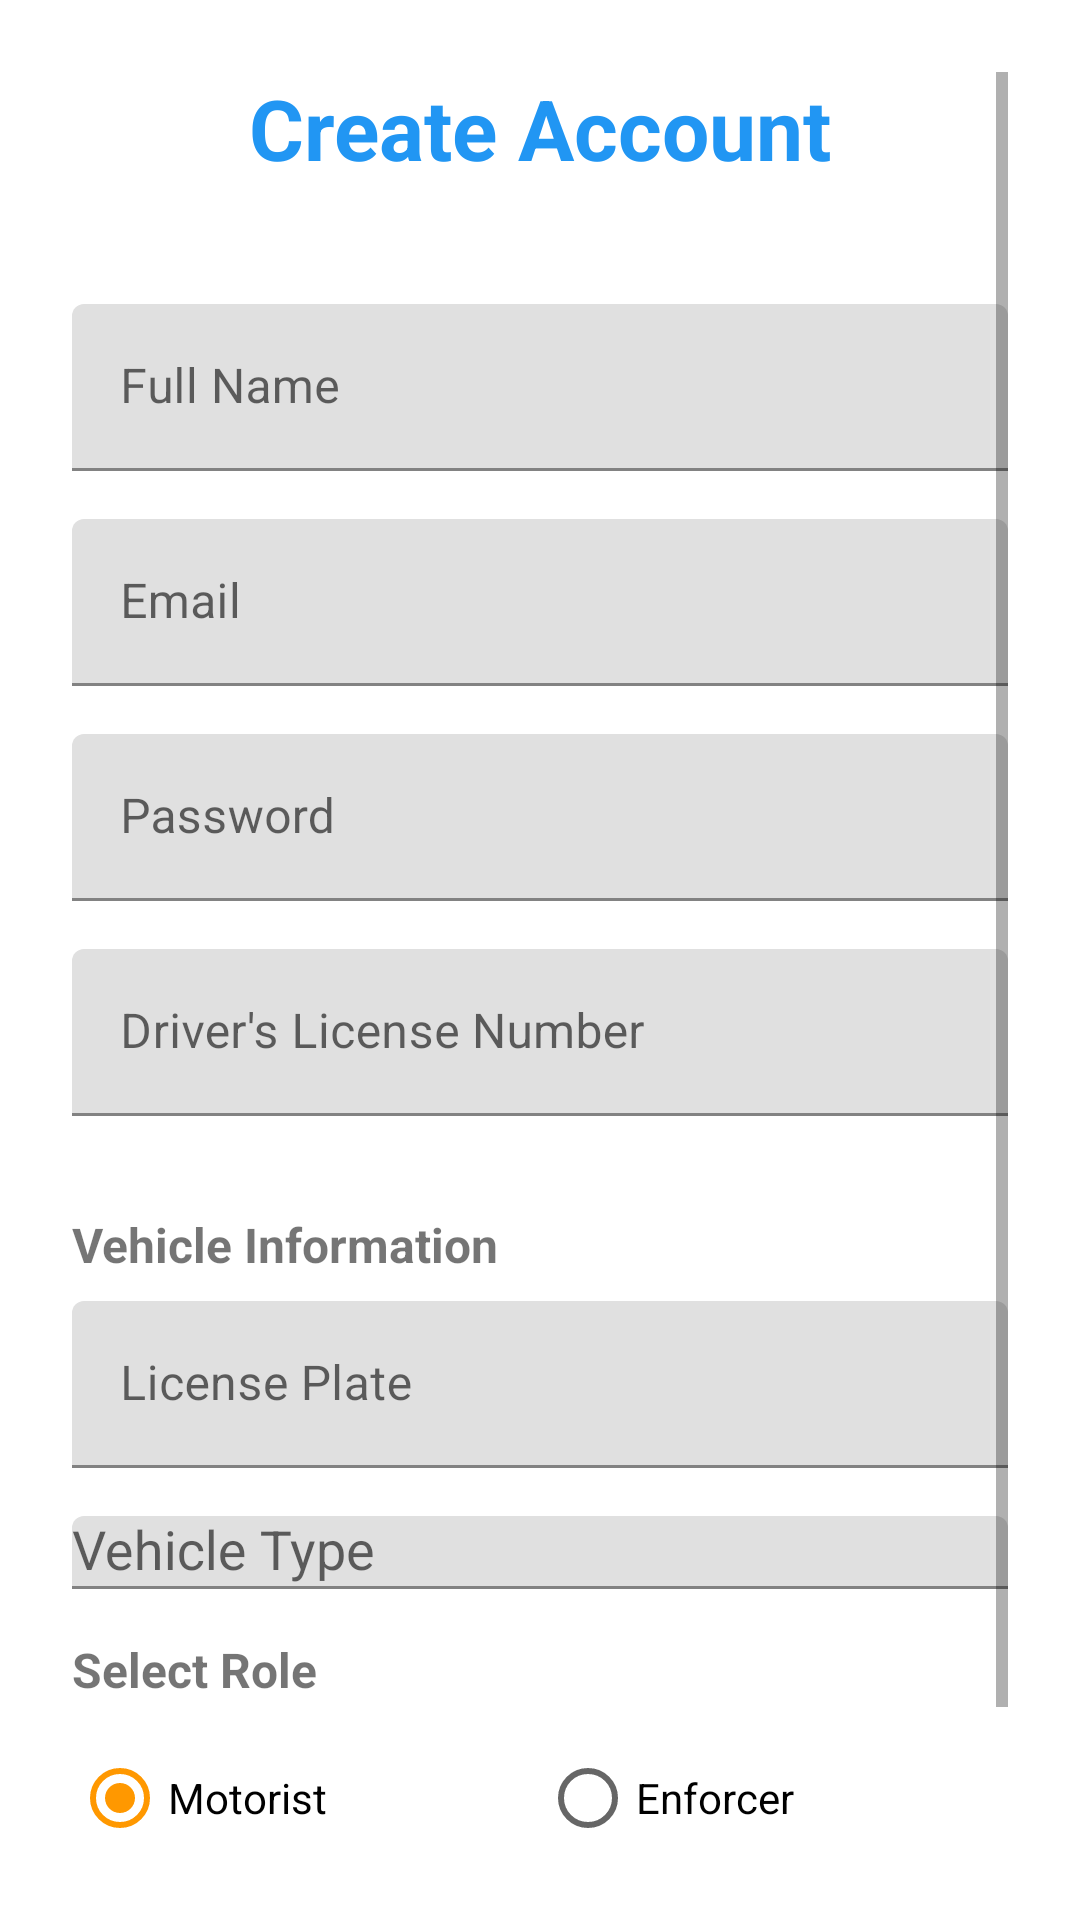

Here is an Android app screen rendered from its layout file. Give the layout XML and the strings, colors and styles it references.
<!-- AndroidManifest.xml: application theme Theme.TickIT -->
<!-- res/layout/activity_register.xml -->
<?xml version="1.0" encoding="utf-8"?>
<ScrollView xmlns:android="http://schemas.android.com/apk/res/android"
    xmlns:app="http://schemas.android.com/apk/res-auto"
    android:layout_width="match_parent"
    android:layout_height="match_parent"
    android:padding="24dp"
    android:background="@color/white">

    <LinearLayout
        android:layout_width="match_parent"
        android:layout_height="wrap_content"
        android:orientation="vertical">

        <TextView
            android:layout_width="match_parent"
            android:layout_height="wrap_content"
            android:text="@string/create_account"
            android:textSize="28sp"
            android:textStyle="bold"
            android:gravity="center"
            android:layout_marginBottom="40dp"
            android:textColor="@color/primary_color" />

        <com.google.android.material.textfield.TextInputLayout
            android:layout_width="match_parent"
            android:layout_height="wrap_content"
            android:layout_marginBottom="16dp">

            <com.google.android.material.textfield.TextInputEditText
                android:id="@+id/etName"
                android:layout_width="match_parent"
                android:layout_height="wrap_content"
                android:hint="@string/full_name"
                android:inputType="textPersonName"
                android:maxLines="1" />

        </com.google.android.material.textfield.TextInputLayout>

        <com.google.android.material.textfield.TextInputLayout
            android:layout_width="match_parent"
            android:layout_height="wrap_content"
            android:layout_marginBottom="16dp">

            <com.google.android.material.textfield.TextInputEditText
                android:id="@+id/etEmail"
                android:layout_width="match_parent"
                android:layout_height="wrap_content"
                android:hint="@string/email"
                android:inputType="textEmailAddress"
                android:maxLines="1" />

        </com.google.android.material.textfield.TextInputLayout>

        <com.google.android.material.textfield.TextInputLayout
            android:layout_width="match_parent"
            android:layout_height="wrap_content"
            android:layout_marginBottom="16dp">

            <com.google.android.material.textfield.TextInputEditText
                android:id="@+id/etPassword"
                android:layout_width="match_parent"
                android:layout_height="wrap_content"
                android:hint="@string/password"
                android:inputType="textPassword"
                android:maxLines="1" />

        </com.google.android.material.textfield.TextInputLayout>

        
        <com.google.android.material.textfield.TextInputLayout
            android:id="@+id/tilDriverLicense"
            android:layout_width="match_parent"
            android:layout_height="wrap_content"
            android:layout_marginBottom="16dp">

            <com.google.android.material.textfield.TextInputEditText
                android:id="@+id/etDriverLicense"
                android:layout_width="match_parent"
                android:layout_height="wrap_content"
                android:hint="Driver's License Number"
                android:inputType="textCapCharacters"
                android:maxLines="1" />

        </com.google.android.material.textfield.TextInputLayout>


        
        <TextView
            android:layout_width="match_parent"
            android:layout_height="wrap_content"
            android:text="Vehicle Information"
            android:textSize="16sp"
            android:textStyle="bold"
            android:layout_marginBottom="8dp"
            android:layout_marginTop="16dp" />

        <com.google.android.material.textfield.TextInputLayout
            android:layout_width="match_parent"
            android:layout_height="wrap_content"
            android:layout_marginBottom="16dp">

            <com.google.android.material.textfield.TextInputEditText
                android:id="@+id/etLicensePlate"
                android:layout_width="match_parent"
                android:layout_height="wrap_content"
                android:hint="License Plate"
                android:inputType="textCapCharacters"
                android:maxLines="1" />

        </com.google.android.material.textfield.TextInputLayout>

        <com.google.android.material.textfield.TextInputLayout
            android:layout_width="match_parent"
            android:layout_height="wrap_content"
            android:layout_marginBottom="16dp">

            <AutoCompleteTextView
                android:id="@+id/actVehicleType"
                android:layout_width="match_parent"
                android:layout_height="wrap_content"
                android:hint="Vehicle Type" />

        </com.google.android.material.textfield.TextInputLayout>

        <TextView
            android:layout_width="match_parent"
            android:layout_height="wrap_content"
            android:text="@string/select_role"
            android:textSize="16sp"
            android:layout_marginBottom="8dp"
            android:textStyle="bold" />

        <RadioGroup
            android:id="@+id/radioGroupRole"
            android:layout_width="match_parent"
            android:layout_height="wrap_content"
            android:layout_marginBottom="24dp"
            android:orientation="horizontal">

            <RadioButton
                android:id="@+id/radioMotorist"
                android:layout_width="0dp"
                android:layout_height="wrap_content"
                android:layout_weight="1"
                android:text="@string/motorist"
                android:checked="true" />

            <RadioButton
                android:id="@+id/radioEnforcer"
                android:layout_width="0dp"
                android:layout_height="wrap_content"
                android:layout_weight="1"
                android:text="@string/enforcer" />

        </RadioGroup>

        <Button
            android:id="@+id/btnRegister"
            android:layout_width="match_parent"
            android:layout_height="wrap_content"
            android:text="@string/register"
            android:textAllCaps="false"
            android:textSize="16sp"
            android:backgroundTint="@color/primary_color"
            android:textColor="@color/white" />

        <ProgressBar
            android:id="@+id/progressBar"
            android:layout_width="wrap_content"
            android:layout_height="wrap_content"
            android:layout_gravity="center"
            android:layout_marginTop="16dp"
            android:visibility="gone" />

    </LinearLayout>

</ScrollView>
<!-- resources referenced by this layout -->
<resources>
  <color name="primary_color">#2196F3</color>
  <color name="white">#FFFFFFFF</color>
  <string name="create_account">Create Account</string>
  <string name="email">Email</string>
  <string name="enforcer">Enforcer</string>
  <string name="full_name">Full Name</string>
  <string name="motorist">Motorist</string>
  <string name="password">Password</string>
  <string name="register">Register</string>
  <string name="select_role">Select Role</string>
  <style name="Theme.TickIT" parent="Base.Theme.TickIT" />
  <style name="Base.Theme.TickIT" parent="Theme.MaterialComponents.Light.DarkActionBar">
          <item name="colorPrimary">@color/primary_color</item>
          <item name="colorPrimaryDark">@color/primary_dark</item>
          <item name="colorAccent">@color/secondary_color</item>
  
          
          <item name="windowActionBar">false</item>
          <item name="windowNoTitle">true</item>
      </style>
  <color name="primary_dark">#1976D2</color>
  <color name="secondary_color">#FF9800</color>
</resources>
